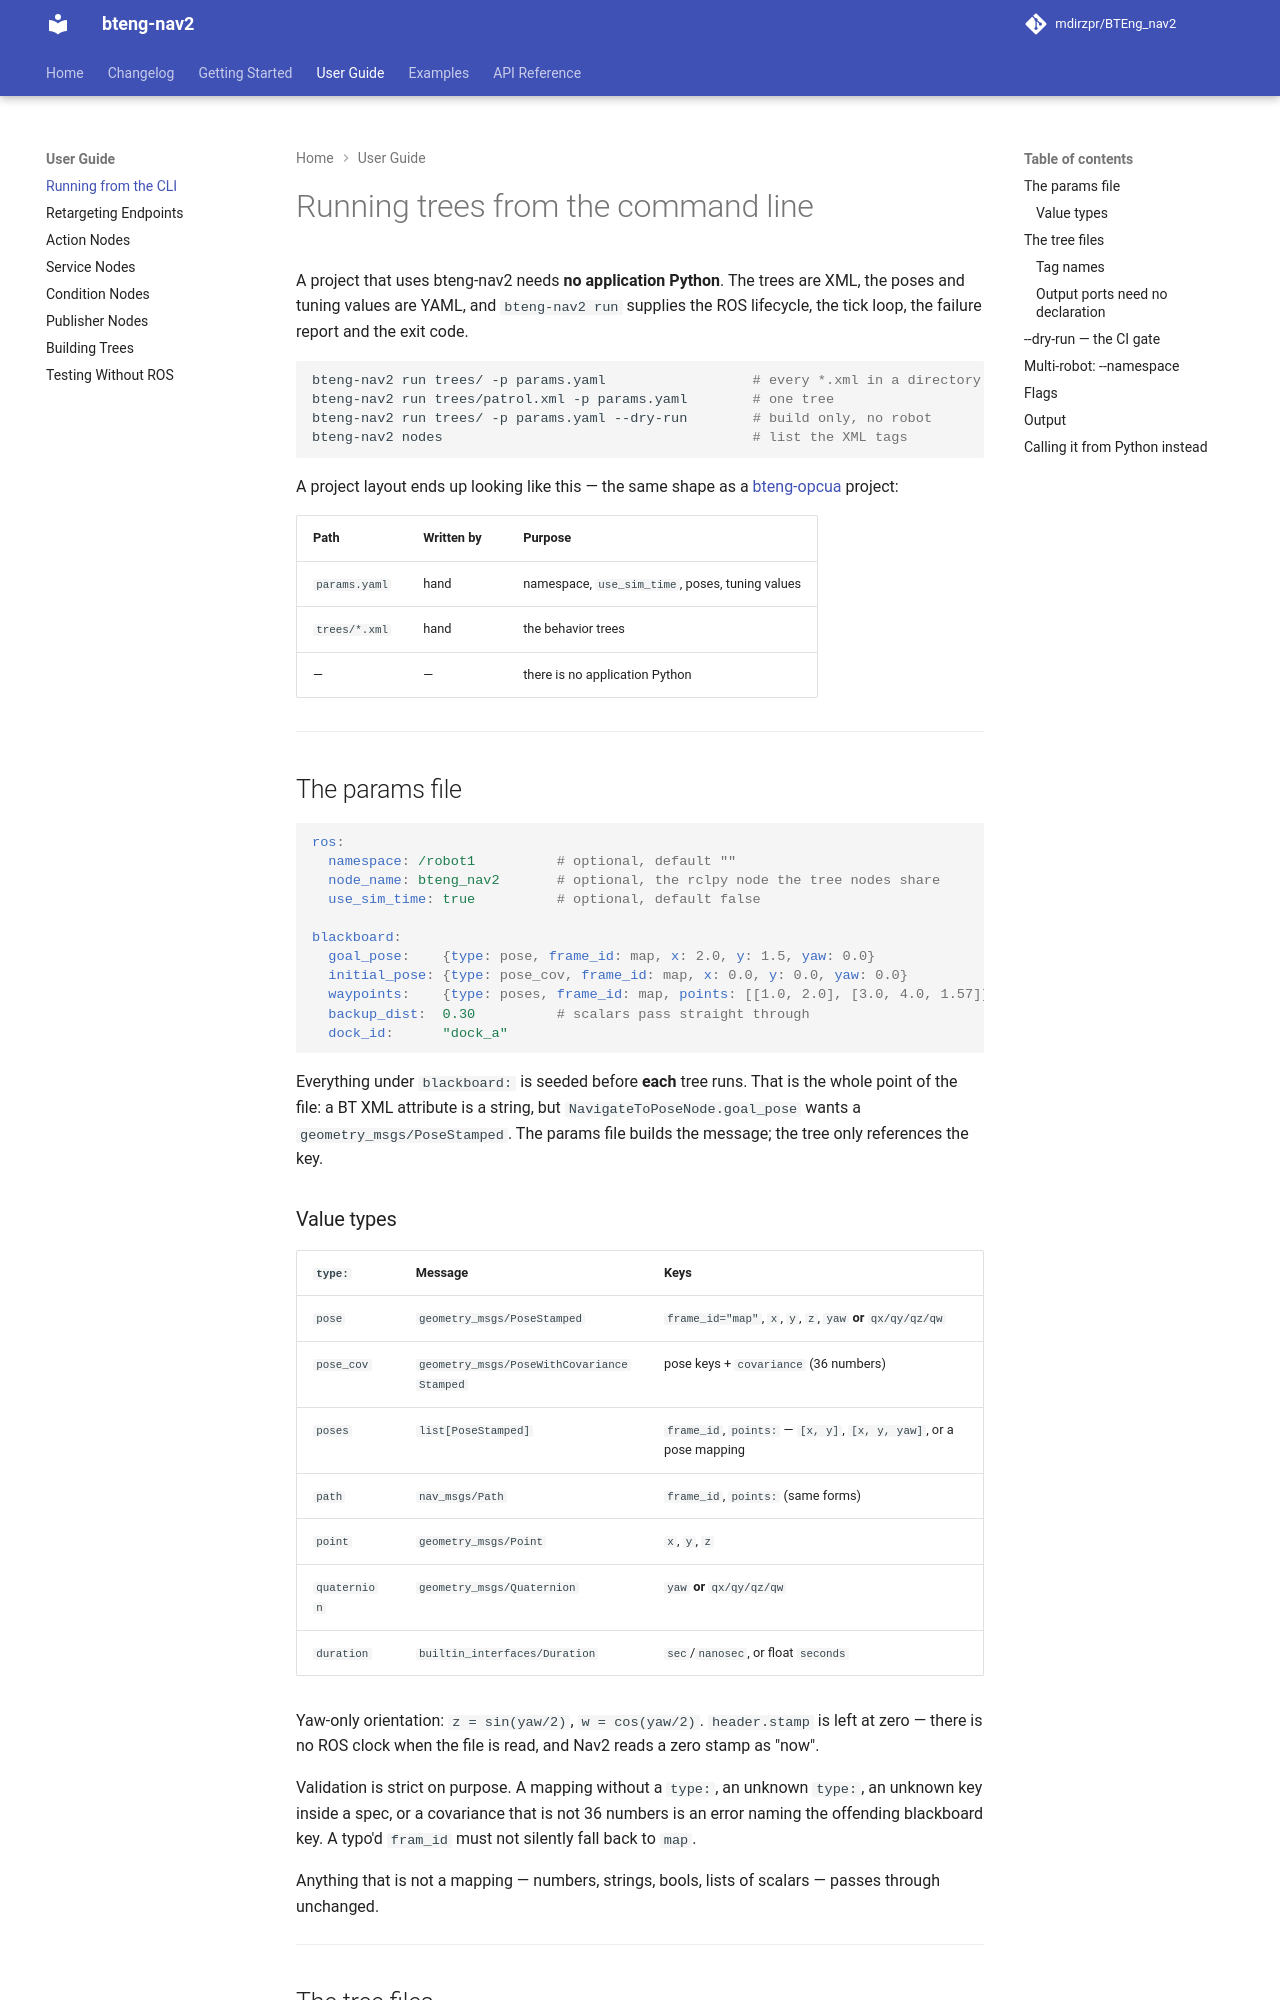

repository: BTEng-dev/bteng-nav2 · page: guide/cli/index.html · generator: mkdocs

# Running trees from the command line

A project that uses bteng-nav2 needs **no application Python**. The trees are XML, the poses and
tuning values are YAML, and `bteng-nav2 run` supplies the ROS lifecycle, the tick loop, the failure
report and the exit code.

```bash
bteng-nav2 run trees/ -p params.yaml                  # every *.xml in a directory
bteng-nav2 run trees/patrol.xml -p params.yaml        # one tree
bteng-nav2 run trees/ -p params.yaml --dry-run        # build only, no robot
bteng-nav2 nodes                                      # list the XML tags
```

A project layout ends up looking like this — the same shape as a
[bteng-opcua](https://github.com/mdirzpr/BTEng_opcua) project:

| Path | Written by | Purpose |
|---|---|---|
| `params.yaml` | hand | namespace, `use_sim_time`, poses, tuning values |
| `trees/*.xml` | hand | the behavior trees |
| — | — | there is no application Python |

---

## The params file

```yaml
ros:
  namespace: /robot1          # optional, default ""
  node_name: bteng_nav2       # optional, the rclpy node the tree nodes share
  use_sim_time: true          # optional, default false

blackboard:
  goal_pose:    {type: pose, frame_id: map, x: 2.0, y: 1.5, yaw: 0.0}
  initial_pose: {type: pose_cov, frame_id: map, x: 0.0, y: 0.0, yaw: 0.0}
  waypoints:    {type: poses, frame_id: map, points: [[1.0, 2.0], [3.0, 4.0, 1.57]]}
  backup_dist:  0.30          # scalars pass straight through
  dock_id:      "dock_a"
```

Everything under `blackboard:` is seeded before **each** tree runs. That is the whole point of the
file: a BT XML attribute is a string, but `NavigateToPoseNode.goal_pose` wants a
`geometry_msgs/PoseStamped`. The params file builds the message; the tree only references the key.

### Value types

| `type:` | Message | Keys |
|---|---|---|
| `pose` | `geometry_msgs/PoseStamped` | `frame_id="map"`, `x`, `y`, `z`, `yaw` **or** `qx/qy/qz/qw` |
| `pose_cov` | `geometry_msgs/PoseWithCovarianceStamped` | pose keys + `covariance` (36 numbers) |
| `poses` | `list[PoseStamped]` | `frame_id`, `points:` — `[x, y]`, `[x, y, yaw]`, or a pose mapping |
| `path` | `nav_msgs/Path` | `frame_id`, `points:` (same forms) |
| `point` | `geometry_msgs/Point` | `x`, `y`, `z` |
| `quaternion` | `geometry_msgs/Quaternion` | `yaw` **or** `qx/qy/qz/qw` |
| `duration` | `builtin_interfaces/Duration` | `sec`/`nanosec`, or float `seconds` |

Yaw-only orientation: `z = sin(yaw/2)`, `w = cos(yaw/2)`. `header.stamp` is left at zero — there is
no ROS clock when the file is read, and Nav2 reads a zero stamp as "now".

Validation is strict on purpose. A mapping without a `type:`, an unknown `type:`, an unknown key
inside a spec, or a covariance that is not 36 numbers is an error naming the offending blackboard
key. A typo'd `fram_id` must not silently fall back to `map`.

Anything that is not a mapping — numbers, strings, bools, lists of scalars — passes through
unchanged.

---
